Run: headless pygame with SDL's dummy video driver; simulated clock (each Clock.tick advances the game by its frame time, no real sleeping); random seed 0; keys injected as events and as key.get_pressed() state; no mouse input.
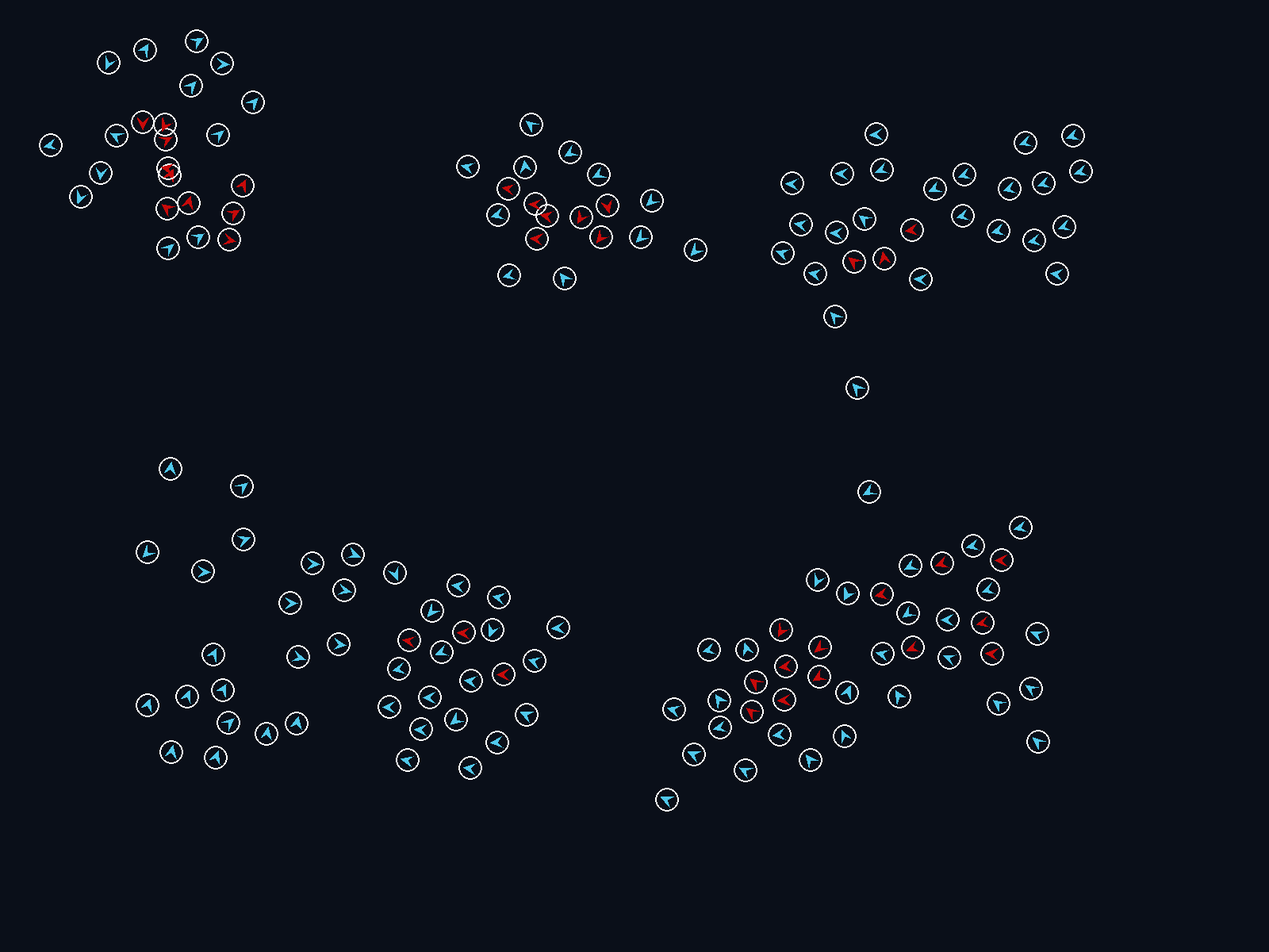
Frame 1 of 4 · flips 1–60 · no input
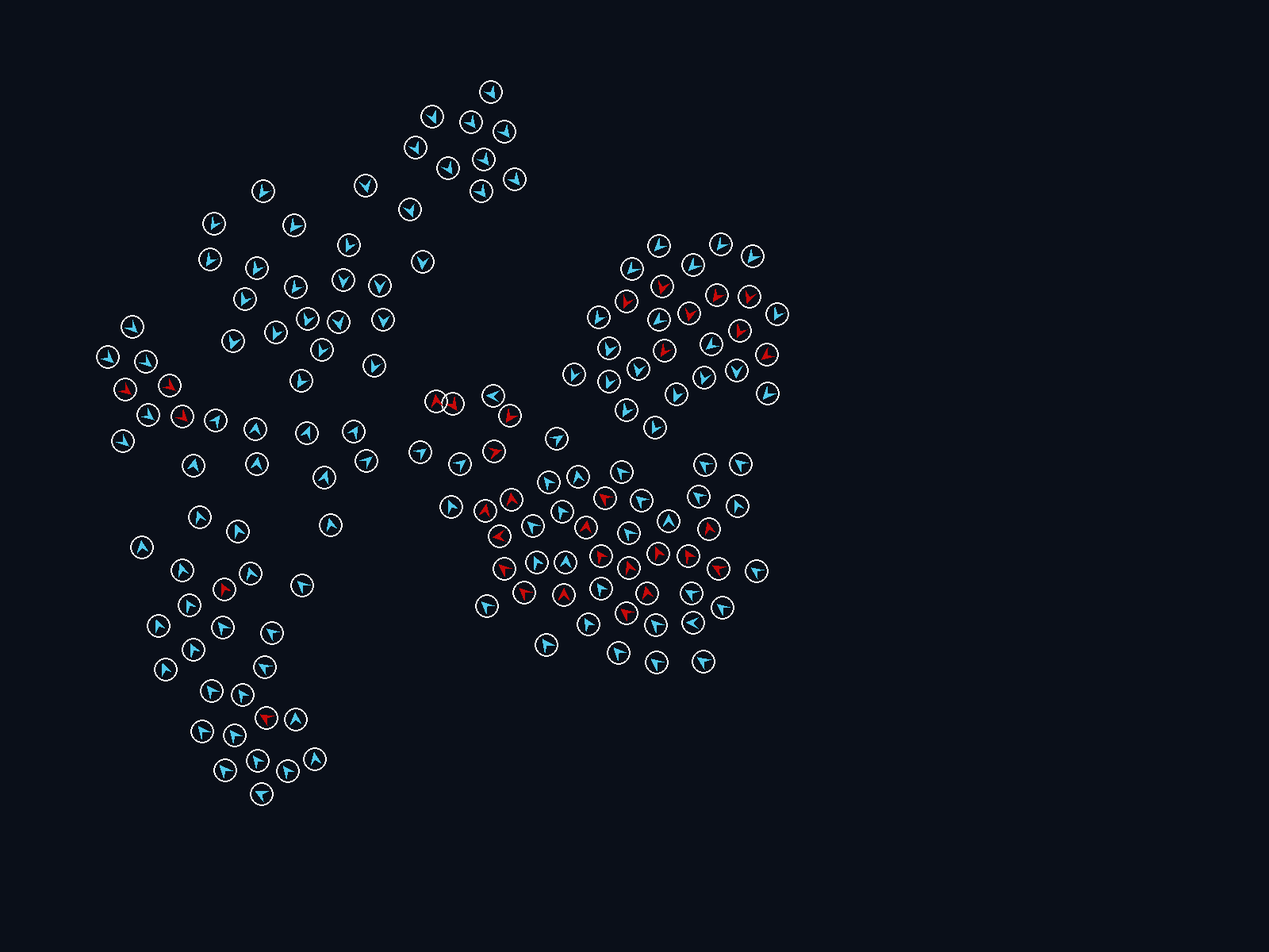
Frame 2 of 4 · flips 61–180 · tapped SPACE, RETURN · held RIGHT (→), D
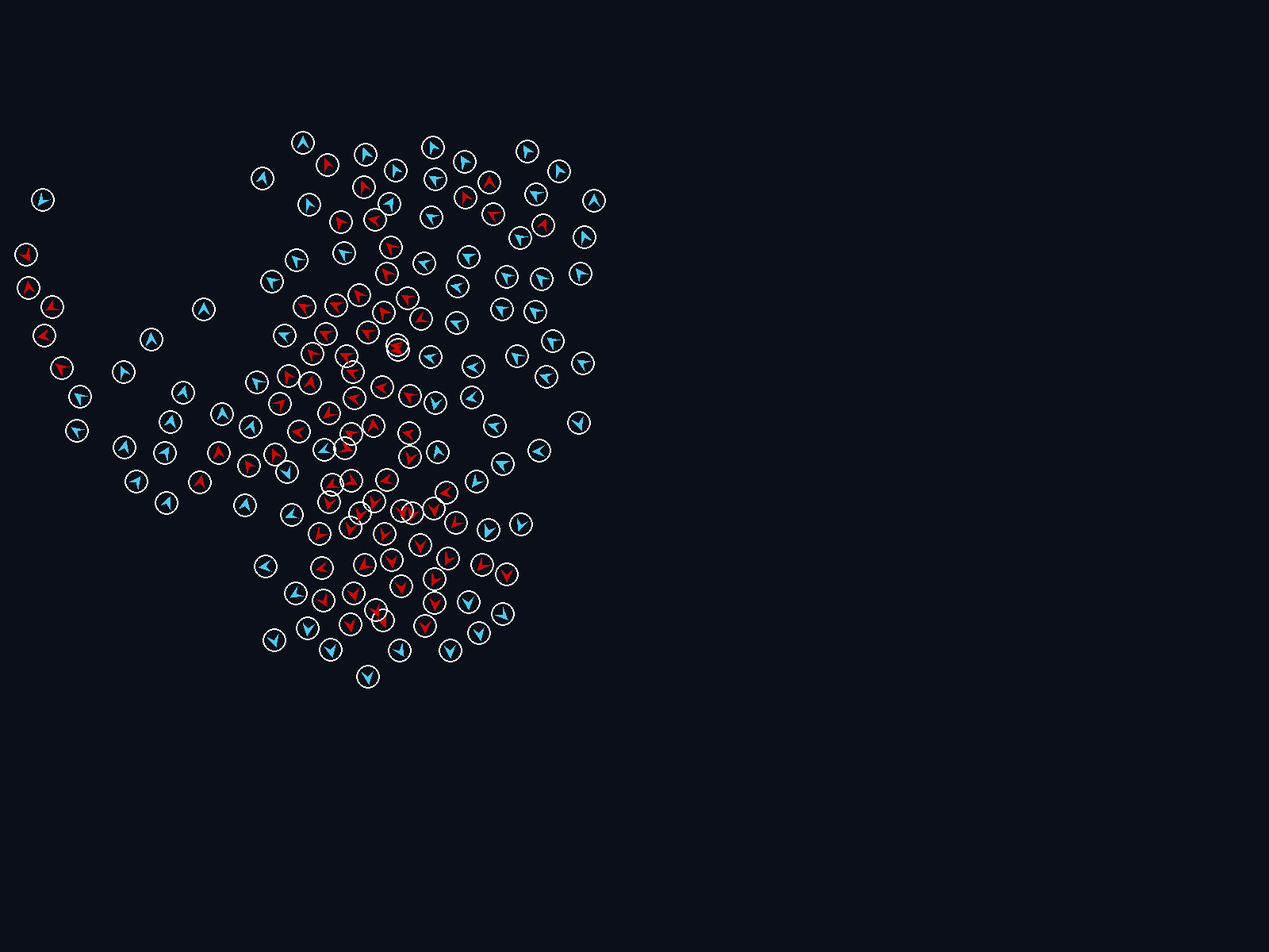
Frame 3 of 4 · flips 181–300 · held DOWN (↓), S
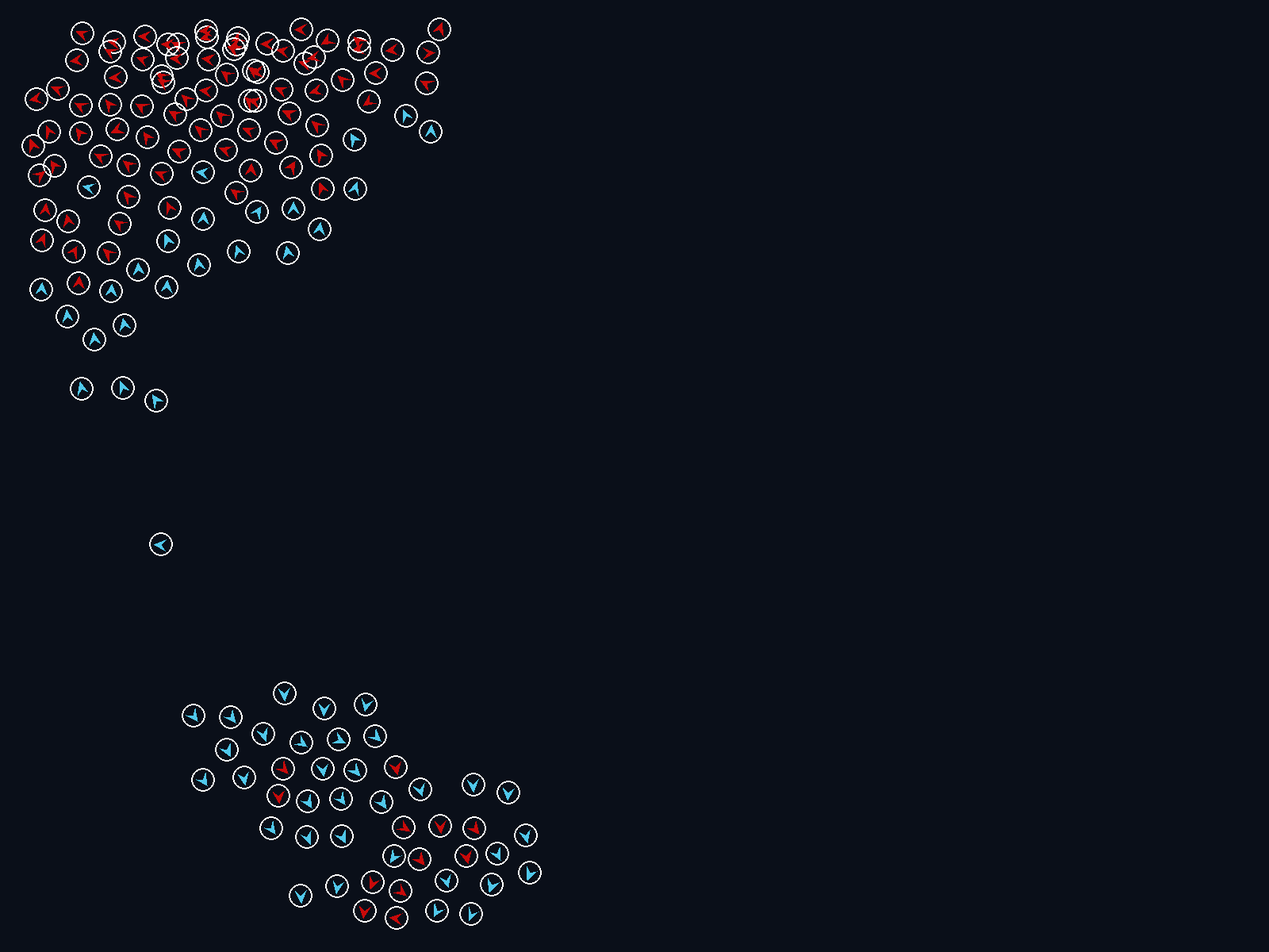
Frame 4 of 4 · flips 301–420 · held LEFT (←), A, UP (↑), W

The pygame program that drew these frames:

import pygame as pg
import random
import time
import math


class Fish:
    """
    Représente un poisson (boid) : sa position, sa vitesse et son
    comportement de déplacement (recherche de cible + alignement
    avec les voisins).
    """

    def __init__(self):
        # Position initiale aléatoire dans la fenêtre
        self.pos= (random.randint(20, WIDTH), random.randint(20, HEIGHT))

        # Vitesse scalaire (norme du vecteur vitesse), en pixels/seconde
        self.speed = random.randint(90, 300)

        # Point que le poisson essaie de rejoindre
        self.target_x = random.randint(20, WIDTH)
        self.target_y = random.randint(20, HEIGHT)

        # Angle d'orientation du poisson, en degrés
        self.angle = 0

        # Vecteur vitesse (vx, vy)
        self.vector = (0, 0)

        self.close_dx = 0
        self.close_dy = 0

    def draw_fish(self, screen):
        """Dessine le poisson comme un petit polygone orienté selon self.angle,
        plus deux cercles (repères visuels) centrés sur un des sommets."""
        # Points du poisson définis dans un repère local (poisson orienté vers la droite)
        base_points = [
            (0, 0),
            (-15, -7),
            (-9, 0),
            (-15, 7)
        ]

        # On fait pivoter chaque point local selon l'angle du poisson,
        # puis on le translate à la position (self.x, self.y) du poisson
        self.rotated_points = []
        for px, py in base_points:
            v = pg.Vector2(px, py).rotate(self.angle)
            self.rotated_points.append((self.pos[0] + v.x, self.pos[1] + v.y))

        # Corps du poisson
        pg.draw.polygon(screen, (80, 200, 235), self.rotated_points)

        # Cercles de debug: rayon de détection de collision (blanc, 15px)
        # et rayon de détection des voisins pour l'alignement (vert, 100px)
        pg.draw.circle(screen, (255, 255, 255), self.rotated_points[2], 15.0, 2)
        # pg.draw.circle(screen, (10, 180, 10), self.rotated_points[2], 100.0, 2)

    def detect_collision(self, screen, boids: list):
        """Colore le poisson en rouge si un autre boid est trop proche
        (simple détection visuelle, pas d'évitement réel de collision)."""
        count = 0
        for boid in boids:
            if boid is self:
                continue
            dist2 = get_dist2(self, boid)
            if dist2 <= 40.0 * 40.0:
                pg.draw.polygon(screen, (200, 10, 10), self.rotated_points)
                self.close_dx += self.pos[0] - boid.pos[0]
                self.close_dy += self.pos[1] - boid.pos[1]
                count += 1
        if count > 0:
            self.close_dx /= count
            self.close_dy /= count


    def get_average_neigh_speed(self, neighboors):
        """Calcule le vecteur vitesse moyen d'une liste de voisins
        (utilisé pour la règle d'alignement du boid)."""
        sum_x = 0
        sum_y = 0
        count = 0

        for boid in neighboors:
            sum_x += boid.vector[0]
            sum_y += boid.vector[1]
            count += 1

        if count == 0:
            return (0, 0)

        return (sum_x / count, sum_y / count)

    def get_average_pos(self, neighboors):
        sum_x = 0
        sum_y = 0
        count = 0

        for boid in neighboors:
            sum_x += boid.pos[0]
            sum_y += boid.pos[1]
            count += 1

        if count == 0:
            return (0, 0)

        return (sum_x / count, sum_y / count)
        
    def get_neighboor(self, radius, boids) :
        neighboors = []
        for boid in boids:
            if boid is self:
                continue
            dist2 = get_dist2(self, boid)
            if dist2 <= radius:
                neighboors.append(boid)
        return neighboors
    def move_fish(self, dt, boids):
        """Met à jour la position et la vitesse du poisson à chaque frame :
        - se dirige vers sa cible (target_x, target_y)
        - s'aligne avec la vitesse moyenne de ses voisins proches
        - change de cible de temps en temps (aléatoirement)
        """
        # Vecteur et distance vers la cible actuelle
        dx_target = self.target_x - self.pos[0]
        dy_target = self.target_y - self.pos[1]
        distance = math.sqrt(dx_target**2 + dy_target**2)

        

        # Recalcule le vecteur vitesse à partir de l'angle courant

        # Si la cible est atteinte, on en choisit une nouvelle au hasard
        if distance < 5:
            self.target_x = random.randint(20, WIDTH - 20)
            self.target_y = random.randint(20, HEIGHT - 20)

        # Recherche des voisins proches (rayon de 100px, car 10000 = 100^2).
        # Ce rayon correspond au cercle vert dessiné dans draw_fish.
        

        # Vitesse moyenne des voisins -> règle d'alignement
        align_neighboors = self.get_neighboor(10000, boids)
        avg_neighbor_vector = self.get_average_neigh_speed(align_neighboors)

        coh_neighboors = self.get_neighboor(50000, boids)
        avg_pos = self.get_average_pos(coh_neighboors)

        align_factor = 0.08   # poids de l'alignement avec les voisins
        cohesion_factor = 0.05 
        avoid_factor = 0.3
        target_factor = 0.03  # poids de l'attraction vers la cible
        turn_factor = 50
        steer_x = 0
        steer_y = 0
        
        if avg_neighbor_vector != (0, 0):
            steer_x = (avg_neighbor_vector[0] - self.vector[0]) * align_factor
            steer_y = (avg_neighbor_vector[1] - self.vector[1]) * align_factor

        dx = dx_target / distance
        dy = dy_target / distance

        cohesion_vector = (avg_pos[0] - self.pos[0], avg_pos[1] - self.pos[1])

        vx = self.vector[0] + steer_x + dx + self.close_dx * avoid_factor * target_factor * self.speed
        vy = self.vector[1] + steer_y + dy + self.close_dy * avoid_factor * target_factor * self.speed

        vx += cohesion_factor * cohesion_vector[0]
        vy += cohesion_factor * cohesion_vector[1]

        new_speed = math.sqrt(vx * vx + vy * vy)
        max_speed = 300
        min_speed = 170

        if new_speed > max_speed:
            factor = max_speed / new_speed
            vx *= factor
            vy *= factor
            new_speed = max_speed
        elif 0 < new_speed < min_speed:
            factor = min_speed / new_speed
            vx *= factor
            vy *= factor
            new_speed = min_speed

        self.speed = new_speed
        self.vector = (vx, vy)
        self.angle = math.degrees(math.atan2(vy, vx))

        if self.pos[0] < 50 :
            vx += turn_factor
        if self.pos[0] > WIDTH - 50 :
            vx -= turn_factor
        if self.pos[1] < 50 :
            vy += turn_factor
        if self.pos[1] > HEIGHT - 50 :
            vy -= turn_factor

        self.vector = (vx, vy)


        # Mise à jour de la position avec le vecteur vitesse actualisé
        x = self.pos[0] + self.vector[0] * dt
        y = self.pos[1] + self.vector[1] * dt

        
        self.pos = (x,y)

        self.close_dx = 0
        self.close_dy = 0 
        # 1 chance sur 10 à chaque frame de dévier légèrement la cible,
        # pour un mouvement moins prévisible
        if random.randint(1, 10) == 1:
            self.target_x += random.randint(-150, 150)
            self.target_y += random.randint(-150, 150)


def generate_fishes(number):
    """Crée une liste de `number` poissons à des positions aléatoires."""
    fishes = []
    for _ in range(number):
        fishes.append(Fish())
    return fishes


def get_dist2(boid1, boid2):
    """Distance au carré entre deux boids (évite un sqrt inutile pour
    les comparaisons de distance)."""
    dx = boid2.pos[0] - boid1.pos[0]
    dy = boid2.pos[1] - boid1.pos[1]
    return dx * dx + dy * dy


# --- Initialisation de pygame et de la fenêtre ---
pg.init()

WIDTH = 1600
HEIGHT = 1200

screen = pg.display.set_mode((WIDTH, HEIGHT))
pg.display.set_caption("Fish")

clock = pg.time.Clock()
running = True

fishes = generate_fishes(150)

# --- Boucle principale ---
while running:
    dt = clock.tick(60) / 1000  # delta time en secondes, limité à 60 FPS
    for event in pg.event.get():
        if event.type == pg.QUIT:
            running = False

    screen.fill((10, 15, 25))  

    for fish in fishes:
        fish.move_fish(dt, fishes)
        fish.draw_fish(screen)
        fish.detect_collision(screen, fishes)

    pg.display.flip()

pg.quit()
